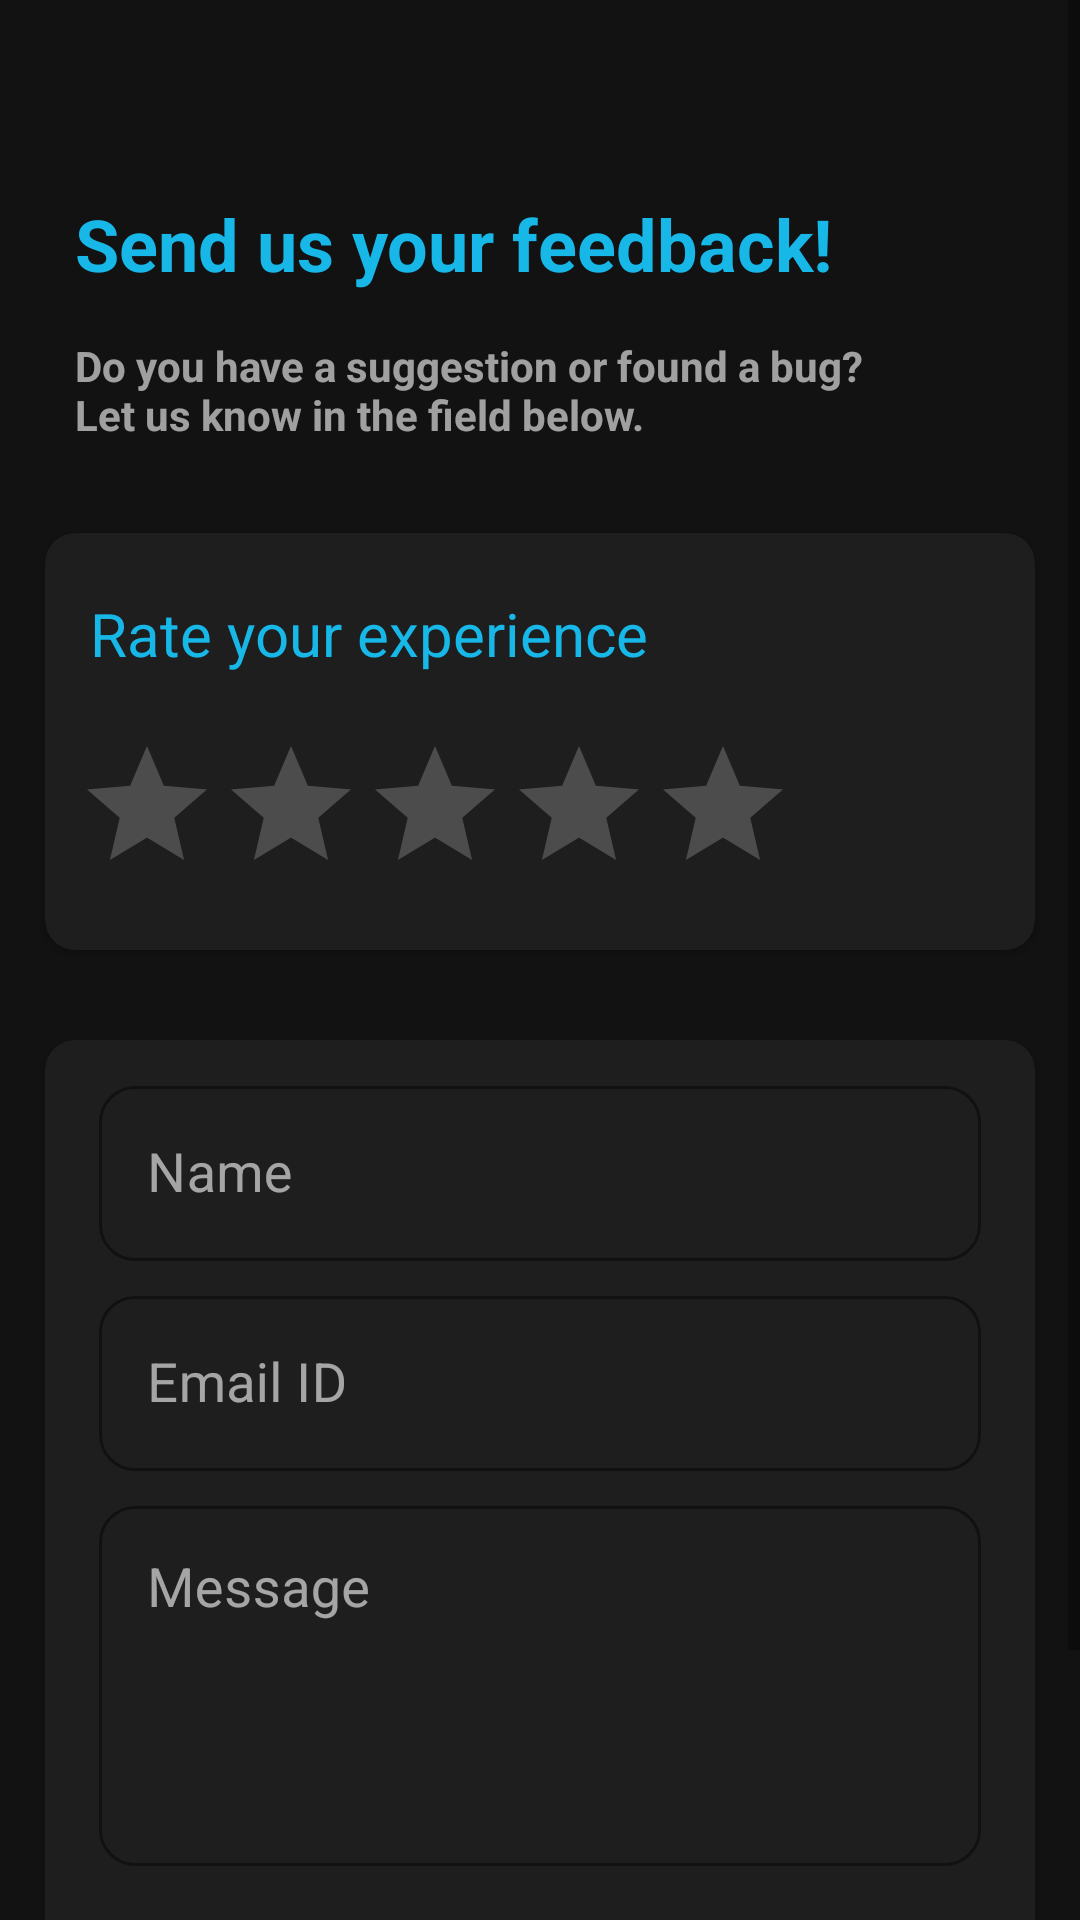

Android layout source for this screen:
<!-- AndroidManifest.xml: application theme Theme.ToNote -->
<!-- res/layout/fragment_feedback.xml -->
<?xml version="1.0" encoding="utf-8"?>
<ScrollView xmlns:android="http://schemas.android.com/apk/res/android"
    xmlns:tools="http://schemas.android.com/tools"
    android:layout_width="match_parent"
    android:layout_height="match_parent"
    xmlns:app="http://schemas.android.com/apk/res-auto"
    android:background="@color/backgroundColor"
    tools:context=".fragments.FeedbackFragment">

    <RelativeLayout
        android:layout_width="match_parent"
        android:layout_height="wrap_content">

        <ImageView
            android:id="@+id/backbtn1"
            android:layout_width="25dp"
            android:layout_height="25dp"
            android:layout_marginLeft="15dp"
            android:layout_marginTop="25dp"
            android:src="@drawable/ic_baseline_close_24"
            app:tint="#17B7E8" />

        <TextView
            android:id="@+id/headreview"
            android:layout_width="wrap_content"
            android:layout_height="wrap_content"
            android:layout_below="@id/backbtn1"
            android:layout_marginLeft="25dp"
            android:layout_marginTop="15dp"
            android:text="Send us your feedback!"
            android:textColor="#17B7E8"
            android:textSize="@dimen/dimen_text_24"
            android:textStyle="bold" />

        <TextView
            android:id="@+id/headerDesc"
            android:layout_width="wrap_content"
            android:layout_height="wrap_content"
            android:layout_below="@id/headreview"
            android:layout_marginLeft="25dp"
            android:layout_marginTop="15dp"
            android:text="@string/feedback"
            android:textColor="@color/HintText"
            android:textSize="@dimen/dimen_text_14"
            android:textStyle="bold" />

        <androidx.cardview.widget.CardView
            android:id="@+id/cview1"
            android:layout_width="match_parent"
            android:layout_height="wrap_content"
            app:cardElevation="2dp"
            android:layout_below="@id/headerDesc"
            app:cardBackgroundColor="@color/cardColor"
            android:layout_marginLeft="15dp"
            android:layout_marginTop="30dp"
            android:layout_marginRight="15dp"
            app:cardCornerRadius="10dp">

            <RelativeLayout
                android:layout_width="match_parent"
                android:layout_height="wrap_content">

                <TextView
                    android:id="@+id/rate"
                    android:layout_width="wrap_content"
                    android:layout_height="wrap_content"
                    android:layout_marginLeft="15dp"
                    android:layout_marginTop="20dp"
                    android:text="Rate your experience"
                    android:textColor="#17B7E8"
                    android:textSize="20sp" />

                <RatingBar
                    android:id="@+id/ratingBar"
                    android:layout_width="wrap_content"
                    android:layout_height="wrap_content"
                    android:layout_below="@id/rate"
                    android:layout_marginLeft="10dp"
                    android:layout_marginTop="20dp"
                    android:layout_marginRight="10dp"
                    android:layout_marginBottom="15dp"
                    android:progressBackgroundTint="#34FFFFFF"
                    android:progressTint="#17B7E8"
                    android:stepSize="1" />
            </RelativeLayout>
        </androidx.cardview.widget.CardView>

        <androidx.cardview.widget.CardView
            android:layout_width="match_parent"
            android:layout_height="match_parent"
            android:layout_below="@id/cview1"
            app:cardBackgroundColor="@color/cardColor"
            android:layout_marginLeft="15dp"
            android:layout_marginTop="30dp"
            android:layout_marginRight="15dp"
            android:layout_marginBottom="12dp"
            app:cardCornerRadius="10dp"
            app:cardElevation="2dp">

            <RelativeLayout
                android:layout_width="match_parent"
                android:layout_height="wrap_content"
                android:layout_marginLeft="8dp"
                android:layout_marginTop="10dp"
                android:layout_marginRight="8dp">

                <com.google.android.material.textfield.TextInputLayout
                    android:id="@+id/name"
                    style="@style/Widget.MaterialComponents.TextInputLayout.OutlinedBox"
                    android:layout_width="match_parent"
                    android:layout_height="70dp"
                    android:layout_marginStart="10dp"
                    android:layout_marginEnd="10dp"
                    android:hint="Name"
                    android:textColorHint="@color/HintText"
                    app:boxCornerRadiusBottomEnd="12dp"
                    app:boxCornerRadiusBottomStart="12dp"
                    app:boxCornerRadiusTopEnd="12dp"
                    app:boxCornerRadiusTopStart="12dp"
                    app:hintTextColor="#17B7E8"
                    app:boxStrokeColor="#17B7E8">

                    <EditText
                        android:id="@+id/nameInput"
                        android:layout_width="match_parent"
                        android:layout_height="wrap_content"
                        android:textColor="@color/white"
                        android:textSize="@dimen/dimen_text_18"
                        android:textCursorDrawable="@drawable/cursor"
                        android:inputType="text" />
                </com.google.android.material.textfield.TextInputLayout>

                <com.google.android.material.textfield.TextInputLayout
                    android:id="@+id/email"
                    style="@style/Widget.MaterialComponents.TextInputLayout.OutlinedBox"
                    android:layout_width="match_parent"
                    android:layout_height="70dp"
                    android:layout_below="@id/name"
                    android:layout_marginStart="10dp"
                    android:layout_marginEnd="10dp"
                    app:boxCornerRadiusBottomEnd="12dp"
                    app:boxCornerRadiusBottomStart="12dp"
                    app:boxCornerRadiusTopEnd="12dp"
                    app:boxCornerRadiusTopStart="12dp"
                    android:textColorHint="@color/HintText"
                    app:hintTextColor="#17B7E8"
                    app:boxStrokeColor="#17B7E8">

                    <EditText
                        android:id="@+id/emailInput"
                        android:layout_width="match_parent"
                        android:layout_height="wrap_content"
                        android:hint="Email ID"
                        android:textSize="@dimen/dimen_text_18"
                        android:textCursorDrawable="@drawable/cursor"
                        android:textColor="@color/white"
                        android:inputType="textEmailAddress" />
                </com.google.android.material.textfield.TextInputLayout>

                <com.google.android.material.textfield.TextInputLayout
                    android:id="@+id/message"
                    style="@style/Widget.MaterialComponents.TextInputLayout.OutlinedBox"
                    android:layout_width="match_parent"
                    android:layout_height="140dp"
                    android:layout_below="@id/email"
                    android:layout_marginStart="10dp"
                    android:layout_marginEnd="10dp"
                    app:boxCornerRadiusBottomEnd="12dp"
                    app:boxCornerRadiusBottomStart="12dp"
                    app:boxCornerRadiusTopEnd="12dp"
                    app:boxCornerRadiusTopStart="12dp"
                    android:textColorHint="@color/HintText"
                    app:hintTextColor="#17B7E8"
                    app:boxStrokeColor="#17B7E8">

                    <EditText
                        android:id="@+id/messageInput"
                        android:layout_width="match_parent"
                        android:layout_height="120dp"
                        android:gravity="start"
                        android:hint="Message"
                        android:textSize="@dimen/dimen_text_18"
                        android:textCursorDrawable="@drawable/cursor"
                        android:textColor="@color/white"
                        android:textColorHint="@color/HintText"
                        android:inputType="textMultiLine" />
                </com.google.android.material.textfield.TextInputLayout>


                <Button
                    android:id="@+id/send"
                    android:layout_width="match_parent"
                    android:layout_height="50dp"
                    android:layout_below="@id/message"
                    android:layout_centerHorizontal="true"
                    android:layout_marginLeft="16dp"
                    android:layout_marginTop="30dp"
                    android:layout_marginRight="16dp"
                    android:layout_marginBottom="16dp"
                    android:background="@drawable/round_background"
                    android:text="Submit"
                    android:textColor="@color/backgroundColor"
                    android:textSize="@dimen/dimen_text_16"
                    app:backgroundTint="#17b7e8" />

            </RelativeLayout>

        </androidx.cardview.widget.CardView>


    </RelativeLayout>

</ScrollView>
<!-- resources referenced by this layout -->
<resources>
  <color name="HintText">#99FFFFFF</color>
  <color name="backgroundColor">#131213</color>
  <color name="cardColor">#1f1e1f</color>
  <color name="white">#FFFFFFFF</color>
  <dimen name="dimen_text_14">14sp</dimen>
  <dimen name="dimen_text_16">16sp</dimen>
  <dimen name="dimen_text_18">18sp</dimen>
  <dimen name="dimen_text_24">24sp</dimen>
  <!-- drawable cursor (drawable) -->
  <?xml version="1.0" encoding="utf-8"?>
  <shape xmlns:android="http://schemas.android.com/apk/res/android"
      android:shape="rectangle" >
      <size
          android:width="5px" />
      <solid
          android:color="@color/HintText" />
      <padding
          android:top="-12px"
          android:bottom="-8px" />
  </shape>
  <!-- drawable round_background (drawable) -->
  <?xml version="1.0" encoding="utf-8"?>
  <shape xmlns:android="http://schemas.android.com/apk/res/android"
      android:shape="rectangle">
      <corners android:radius="20dp" />
  
  </shape>
  <string name="feedback">Do you have a suggestion or found a bug? \nLet us know in the field below.</string>
  <style name="Theme.ToNote" parent="Theme.MaterialComponents.DayNight.NoActionBar">
          
  
          <item name="colorPrimary">@color/backgroundColor</item>
          <item name="colorPrimaryVariant">@color/statusBarColor</item>
          <item name="colorOnPrimary">@color/white</item>
          
          <item name="colorSecondary">@color/teal_200</item>
          <item name="colorSecondaryVariant">@color/teal_700</item>
          <item name="colorOnSecondary">@color/black</item>
          <item name="android:actionOverflowButtonStyle">@style/MyActionButtonOverflow</item>
          
          <item name="android:statusBarColor" tools:targetApi="l">?attr/colorPrimaryVariant</item>
          
      </style>
  <color name="statusBarColor">#131213</color>
  <color name="teal_200">#FF03DAC5</color>
  <color name="teal_700">#FF018786</color>
  <color name="black">#FF000000</color>
  <style name="MyActionButtonOverflow" parent="android:style/Widget.Holo.ActionButton.Overflow">
          <item name="android:src">@drawable/ic_baseline_sort_24</item>
      </style>
</resources>
